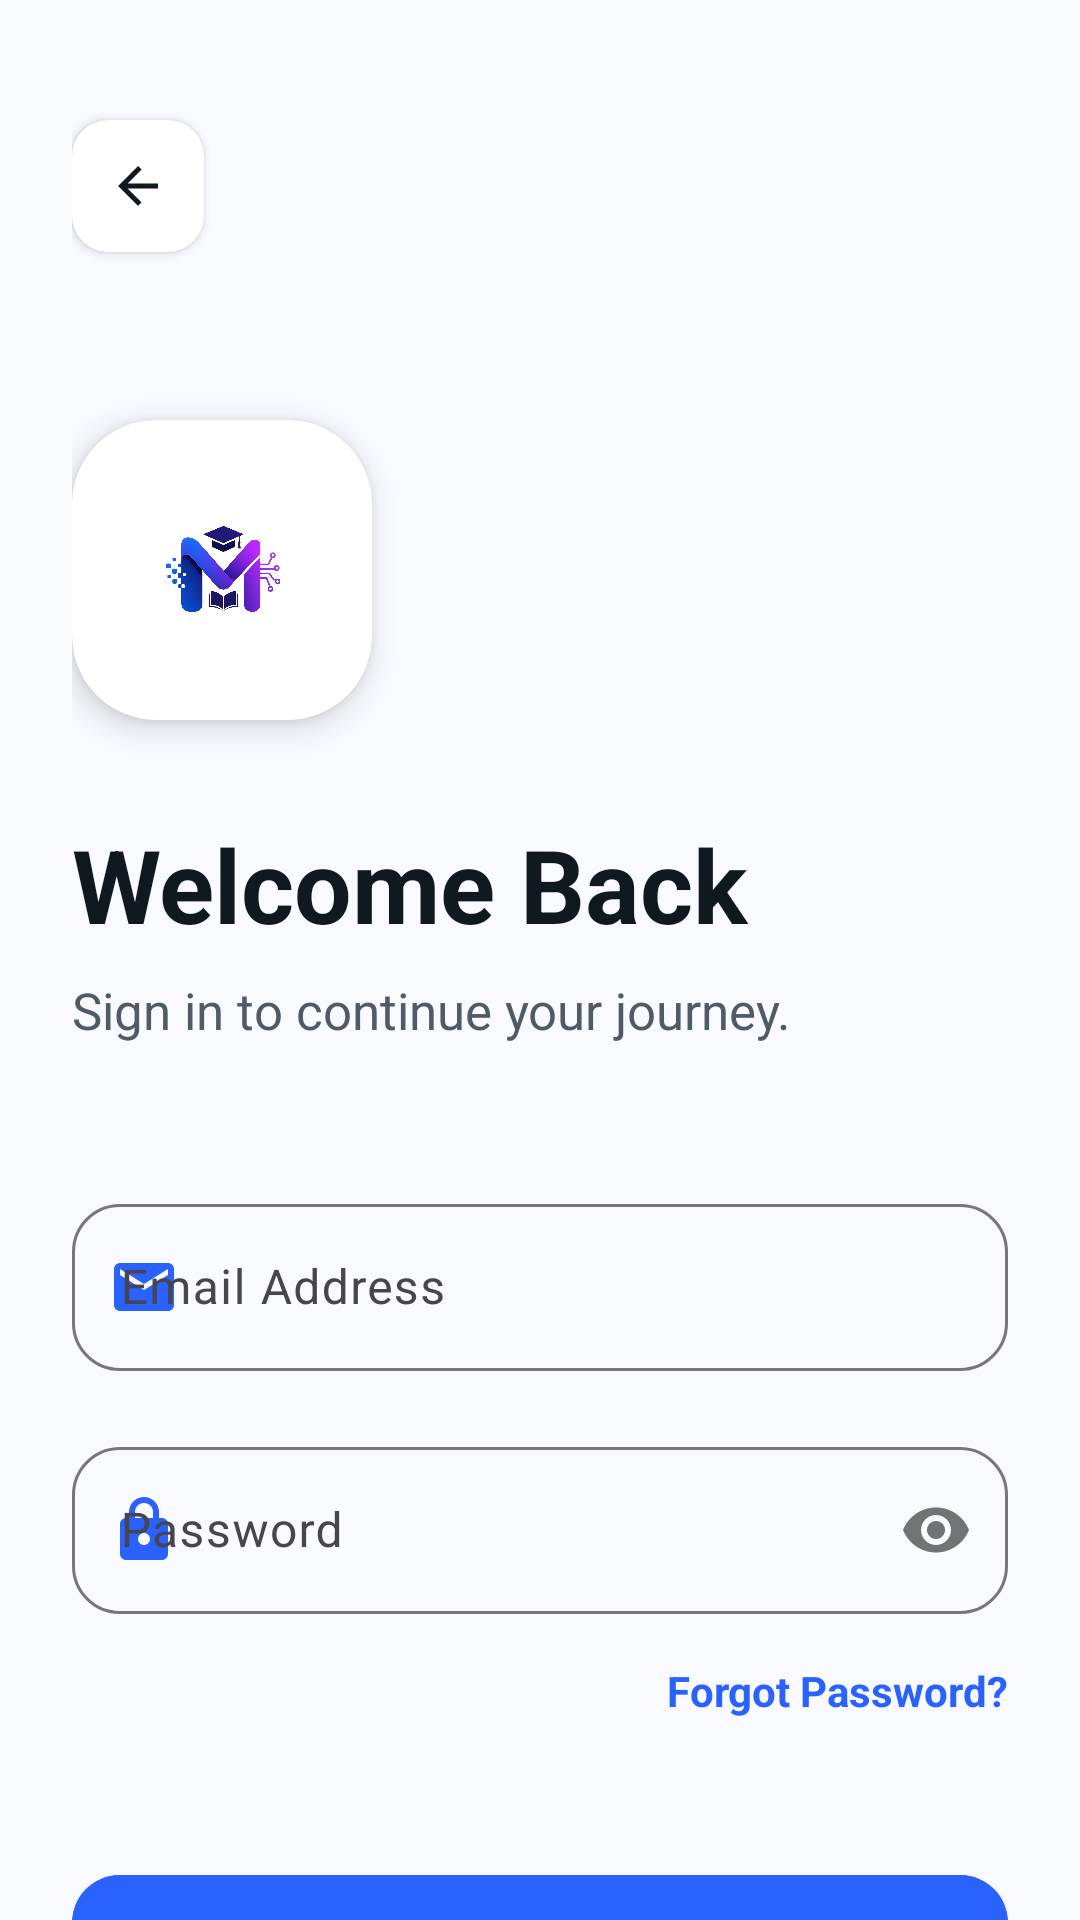

Reconstruct the res/layout file that produces this screen, plus the resources it refers to.
<!-- AndroidManifest.xml: application theme Theme.Mirixa -->
<!-- res/layout/activity_login.xml -->
<?xml version="1.0" encoding="utf-8"?>
<androidx.constraintlayout.widget.ConstraintLayout xmlns:android="http://schemas.android.com/apk/res/android"
    xmlns:app="http://schemas.android.com/apk/res-auto"
    xmlns:tools="http://schemas.android.com/tools"
    android:layout_width="match_parent"
    android:layout_height="match_parent"
    android:background="@color/bg_light">

    <androidx.core.widget.NestedScrollView
        android:layout_width="match_parent"
        android:layout_height="match_parent"
        android:fillViewport="true">

        <androidx.constraintlayout.widget.ConstraintLayout
            android:layout_width="match_parent"
            android:layout_height="wrap_content"
            android:padding="24dp">

            <com.google.android.material.card.MaterialCardView
                android:id="@+id/btn_back_card"
                android:layout_width="44dp"
                android:layout_height="44dp"
                android:layout_marginTop="16dp"
                app:cardBackgroundColor="@color/white"
                app:cardCornerRadius="12dp"
                app:cardElevation="2dp"
                app:strokeWidth="0dp"
                app:layout_constraintStart_toStartOf="parent"
                app:layout_constraintTop_toTopOf="parent">
                <ImageView
                    android:id="@+id/iv_back"
                    android:layout_width="match_parent"
                    android:layout_height="match_parent"
                    android:padding="12dp"
                    android:src="@drawable/ic_back"
                    app:tint="@color/text_dark" />
            </com.google.android.material.card.MaterialCardView>

            <com.google.android.material.card.MaterialCardView
                android:id="@+id/logo_card"
                android:layout_width="100dp"
                android:layout_height="100dp"
                android:layout_marginTop="56dp"
                app:cardCornerRadius="28dp"
                app:cardElevation="6dp"
                app:strokeWidth="0dp"
                app:cardBackgroundColor="@color/white"
                app:layout_constraintStart_toStartOf="parent"
                app:layout_constraintTop_toBottomOf="@id/btn_back_card">
                <ImageView
                    android:id="@+id/logo"
                    android:layout_width="match_parent"
                    android:layout_height="match_parent"
                    android:padding="20dp"
                    android:src="@drawable/app_logo" />
            </com.google.android.material.card.MaterialCardView>

            <TextView
                android:id="@+id/tv_title"
                android:layout_width="wrap_content"
                android:layout_height="wrap_content"
                android:layout_marginTop="32dp"
                android:text="Welcome Back"
                android:textColor="@color/text_dark"
                android:textSize="34sp"
                android:textStyle="bold"
                app:layout_constraintStart_toStartOf="parent"
                app:layout_constraintTop_toBottomOf="@id/logo_card" />

            <TextView
                android:id="@+id/tv_subtitle"
                android:layout_width="0dp"
                android:layout_height="wrap_content"
                android:layout_marginTop="8dp"
                android:text="Sign in to continue your journey."
                android:textColor="@color/text_medium"
                android:textSize="17sp"
                app:layout_constraintEnd_toEndOf="parent"
                app:layout_constraintStart_toStartOf="parent"
                app:layout_constraintTop_toBottomOf="@id/tv_title" />

            <LinearLayout
                android:id="@+id/layout_form"
                android:layout_width="match_parent"
                android:layout_height="wrap_content"
                android:layout_marginTop="48dp"
                android:orientation="vertical"
                app:layout_constraintTop_toBottomOf="@id/tv_subtitle">

                <com.google.android.material.textfield.TextInputLayout
                    android:id="@+id/layout_email"
                    style="@style/Widget.Material3.TextInputLayout.OutlinedBox"
                    android:layout_width="match_parent"
                    android:layout_height="wrap_content"
                    android:hint="Email Address"
                    app:boxCornerRadiusBottomEnd="16dp"
                    app:boxCornerRadiusBottomStart="16dp"
                    app:boxCornerRadiusTopEnd="16dp"
                    app:boxCornerRadiusTopStart="16dp"
                    app:startIconDrawable="@drawable/ic_email"
                    app:startIconTint="@color/primary_blue">
                    <com.google.android.material.textfield.TextInputEditText
                        android:id="@+id/et_email"
                        android:layout_width="match_parent"
                        android:layout_height="wrap_content"
                        android:inputType="textEmailAddress" />
                </com.google.android.material.textfield.TextInputLayout>

                <com.google.android.material.textfield.TextInputLayout
                    android:id="@+id/layout_password"
                    style="@style/Widget.Material3.TextInputLayout.OutlinedBox"
                    android:layout_width="match_parent"
                    android:layout_height="wrap_content"
                    android:layout_marginTop="20dp"
                    android:hint="Password"
                    app:boxCornerRadiusBottomEnd="16dp"
                    app:boxCornerRadiusBottomStart="16dp"
                    app:boxCornerRadiusTopEnd="16dp"
                    app:boxCornerRadiusTopStart="16dp"
                    app:passwordToggleEnabled="true"
                    app:startIconDrawable="@drawable/ic_lock"
                    app:startIconTint="@color/primary_blue">
                    <com.google.android.material.textfield.TextInputEditText
                        android:id="@+id/et_password"
                        android:layout_width="match_parent"
                        android:layout_height="wrap_content"
                        android:inputType="textPassword" />
                </com.google.android.material.textfield.TextInputLayout>

                <TextView
                    android:id="@+id/tv_forgot_password"
                    android:layout_width="wrap_content"
                    android:layout_height="wrap_content"
                    android:layout_gravity="end"
                    android:layout_marginTop="16dp"
                    android:text="Forgot Password?"
                    android:textColor="@color/primary_blue"
                    android:textStyle="bold" />

                <com.google.android.material.button.MaterialButton
                    android:id="@+id/btn_login"
                    android:layout_width="match_parent"
                    android:layout_height="64dp"
                    android:layout_marginTop="48dp"
                    android:backgroundTint="@color/primary_blue"
                    android:text="Sign In"
                    android:textAllCaps="false"
                    android:textSize="18sp"
                    android:textStyle="bold"
                    app:cornerRadius="16dp"
                    app:icon="@drawable/ic_chevron_right"
                    app:iconGravity="textEnd" />
            </LinearLayout>

            <LinearLayout
                android:id="@+id/layout_footer_student"
                android:layout_width="wrap_content"
                android:layout_height="wrap_content"
                android:layout_marginTop="40dp"
                android:layout_marginBottom="40dp"
                android:orientation="horizontal"
                app:layout_constraintBottom_toBottomOf="parent"
                app:layout_constraintEnd_toEndOf="parent"
                app:layout_constraintStart_toStartOf="parent"
                app:layout_constraintTop_toBottomOf="@id/layout_form"
                app:layout_constraintVertical_bias="1.0">
                <TextView
                    android:layout_width="wrap_content"
                    android:layout_height="wrap_content"
                    android:text="New member? "
                    android:textColor="@color/text_medium" />
                <TextView
                    android:id="@+id/tv_signup"
                    android:layout_width="wrap_content"
                    android:layout_height="wrap_content"
                    android:text="Create Account"
                    android:textColor="@color/primary_blue"
                    android:textStyle="bold" />
            </LinearLayout>

            <LinearLayout
                android:id="@+id/layout_footer_admin"
                android:layout_width="wrap_content"
                android:layout_height="wrap_content"
                android:layout_marginTop="40dp"
                android:layout_marginBottom="40dp"
                android:orientation="horizontal"
                android:visibility="gone"
                app:layout_constraintBottom_toBottomOf="parent"
                app:layout_constraintEnd_toEndOf="parent"
                app:layout_constraintStart_toStartOf="parent"
                app:layout_constraintTop_toBottomOf="@id/layout_form"
                app:layout_constraintVertical_bias="1.0"
                tools:visibility="visible">
                <TextView
                    android:layout_width="wrap_content"
                    android:layout_height="wrap_content"
                    android:text="@string/new_admin_prompt"
                    android:textColor="@color/text_medium" />
                <TextView
                    android:id="@+id/tv_admin_signup"
                    android:layout_width="wrap_content"
                    android:layout_height="wrap_content"
                    android:text="@string/create_admin"
                    android:textColor="@color/primary_blue"
                    android:textStyle="bold" />
            </LinearLayout>

        </androidx.constraintlayout.widget.ConstraintLayout>
    </androidx.core.widget.NestedScrollView>

</androidx.constraintlayout.widget.ConstraintLayout>
<!-- resources referenced by this layout -->
<resources>
  <color name="bg_light">#F9FAFF</color>
  <color name="primary_blue">#2962FF</color>
  <color name="text_dark">#101820</color>
  <color name="text_medium">#4F5B66</color>
  <color name="white">#FFFFFFFF</color>
  <!-- drawable app_logo: png bitmap (drawable, 306502 bytes) -->
  <!-- drawable ic_back (drawable) -->
  <vector xmlns:android="http://schemas.android.com/apk/res/android"
      android:width="24dp"
      android:height="24dp"
      android:viewportWidth="24"
      android:viewportHeight="24">
    <path
        android:fillColor="#1A1A2E"
        android:pathData="M20,11H7.83l5.59,-5.59L12,4l-8,8 8,8 1.41,-1.41L7.83,13H20v-2z"/>
  </vector>
  <!-- drawable ic_chevron_right (drawable) -->
  <vector xmlns:android="http://schemas.android.com/apk/res/android"
      android:width="24dp"
      android:height="24dp"
      android:viewportWidth="24"
      android:viewportHeight="24">
    <path
        android:fillColor="#888888"
        android:pathData="M10,6L8.59,7.41L13.17,12l-4.58,4.59L10,18l6,-6z"/>
  </vector>
  <!-- drawable ic_email (drawable) -->
  <vector xmlns:android="http://schemas.android.com/apk/res/android"
      android:width="24dp"
      android:height="24dp"
      android:viewportWidth="24"
      android:viewportHeight="24">
    <path
        android:fillColor="#888888"
        android:pathData="M20,4L4,4c-1.1,0 -2,0.9 -2,2v12c0,1.1 0.9,2 2,2h16c1.1,0 2,-0.9 2,-2L22,6c0,-1.1 -0.9,-2 -2,-2zM20,8l-8,5 -8,-5L4,6l8,5 8,-5v2z"/>
  </vector>
  <!-- drawable ic_lock (drawable) -->
  <vector xmlns:android="http://schemas.android.com/apk/res/android"
      android:width="24dp"
      android:height="24dp"
      android:viewportWidth="24"
      android:viewportHeight="24">
    <path
        android:fillColor="#888888"
        android:pathData="M18,8h-1L17,6c0,-2.76 -2.24,-5 -5,-5S7,3.24 7,6v2L6,8c-1.1,0 -2,0.9 -2,2v10c0,1.1 0.9,2 2,2h12c1.1,0 2,-0.9 2,-2L20,10c0,-1.1 -0.9,-2 -2,-2zM9,6c0,-1.66 1.34,-3 3,-3s3,1.34 3,3v2L9,8L9,6zM12,17c-1.1,0 -2,-0.9 -2,-2s0.9,-2 2,-2 2,0.9 2,2 -0.9,2 -2,2z"/>
  </vector>
  <string name="create_admin">Create Admin</string>
  <string name="new_admin_prompt">New Admin? </string>
  <style name="Theme.Mirixa" parent="Base.Theme.Mirixa" />
  <style name="Base.Theme.Mirixa" parent="Theme.Material3.DayNight.NoActionBar">
          
          
      </style>
</resources>
